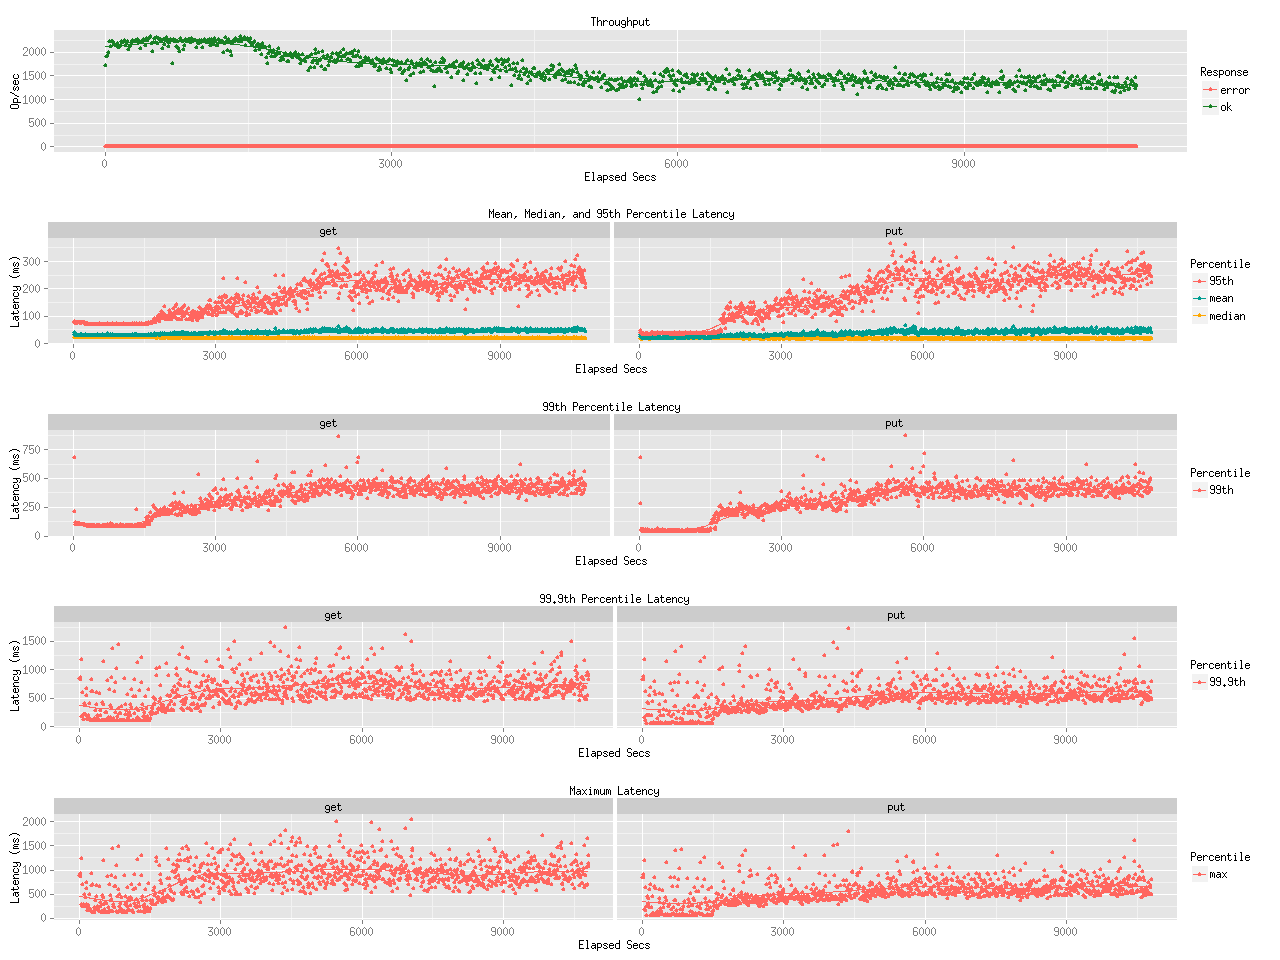

Source data for this figure (header and first rows):
elapsed, window, total, successful, failed
10, 10, 17178, 17178, 0
20.01, 10.01, 18992, 18992, 0
30, 9.993, 19366, 19366, 0
40, 10, 20032, 20032, 0
50, 10, 22264, 22264, 0
60, 10, 21150, 21150, 0
70, 9.998, 22185, 22185, 0
80, 10, 22356, 22356, 0
90, 10, 22011, 22011, 0
100, 9.999, 21592, 21592, 0
110, 10, 21404, 21404, 0
120, 10, 21463, 21463, 0
130, 9.997, 21874, 21874, 0
140, 10, 20958, 20958, 0
150, 9.997, 21128, 21128, 0
160, 10, 21412, 21412, 0
170, 9.999, 22157, 22157, 0
180, 10, 21950, 21950, 0
190, 10, 22187, 22187, 0
200, 9.999, 22426, 22426, 0
210, 10, 21340, 21340, 0
220, 10, 22004, 22004, 0
230, 10.01, 22031, 22031, 0
240, 9.981, 22172, 22172, 0
250, 10, 20575, 20575, 0
260, 9.998, 21221, 21221, 0
270, 9.998, 21493, 21493, 0
280, 10, 21942, 21942, 0
290, 10, 22369, 22369, 0
300, 9.999, 22183, 22183, 0
310, 9.998, 22329, 22329, 0
320, 10, 22408, 22408, 0
330, 9.999, 22378, 22378, 0
340, 10, 22706, 22706, 0
350, 10, 22119, 22119, 0
360, 9.999, 22174, 22174, 0
370, 10, 20893, 20835, 58
380, 9.998, 22288, 22288, 0
390, 10, 22211, 22160, 51
400, 9.999, 22667, 22667, 0
410, 10, 22457, 22457, 0
420, 10, 21314, 21314, 0
430, 10, 22926, 22926, 0
440, 9.999, 22377, 22377, 0
450, 9.998, 22499, 22499, 0
460, 10, 22813, 22813, 0
470, 10, 23085, 23085, 0
480, 9.997, 23289, 23289, 0
490, 9.999, 21846, 21846, 0
500, 10, 20170, 20170, 0
510, 10, 21943, 21943, 0
520, 10, 22930, 22930, 0
530, 10, 22077, 22077, 0
540, 10, 23114, 23114, 0
550, 10, 21801, 21801, 0
560, 9.999, 22835, 22835, 0
570, 10, 22699, 22699, 0
580, 9.999, 22747, 22747, 0
590, 10, 22334, 22334, 0
600, 9.996, 20767, 20715, 52
... 1,021 more rows
